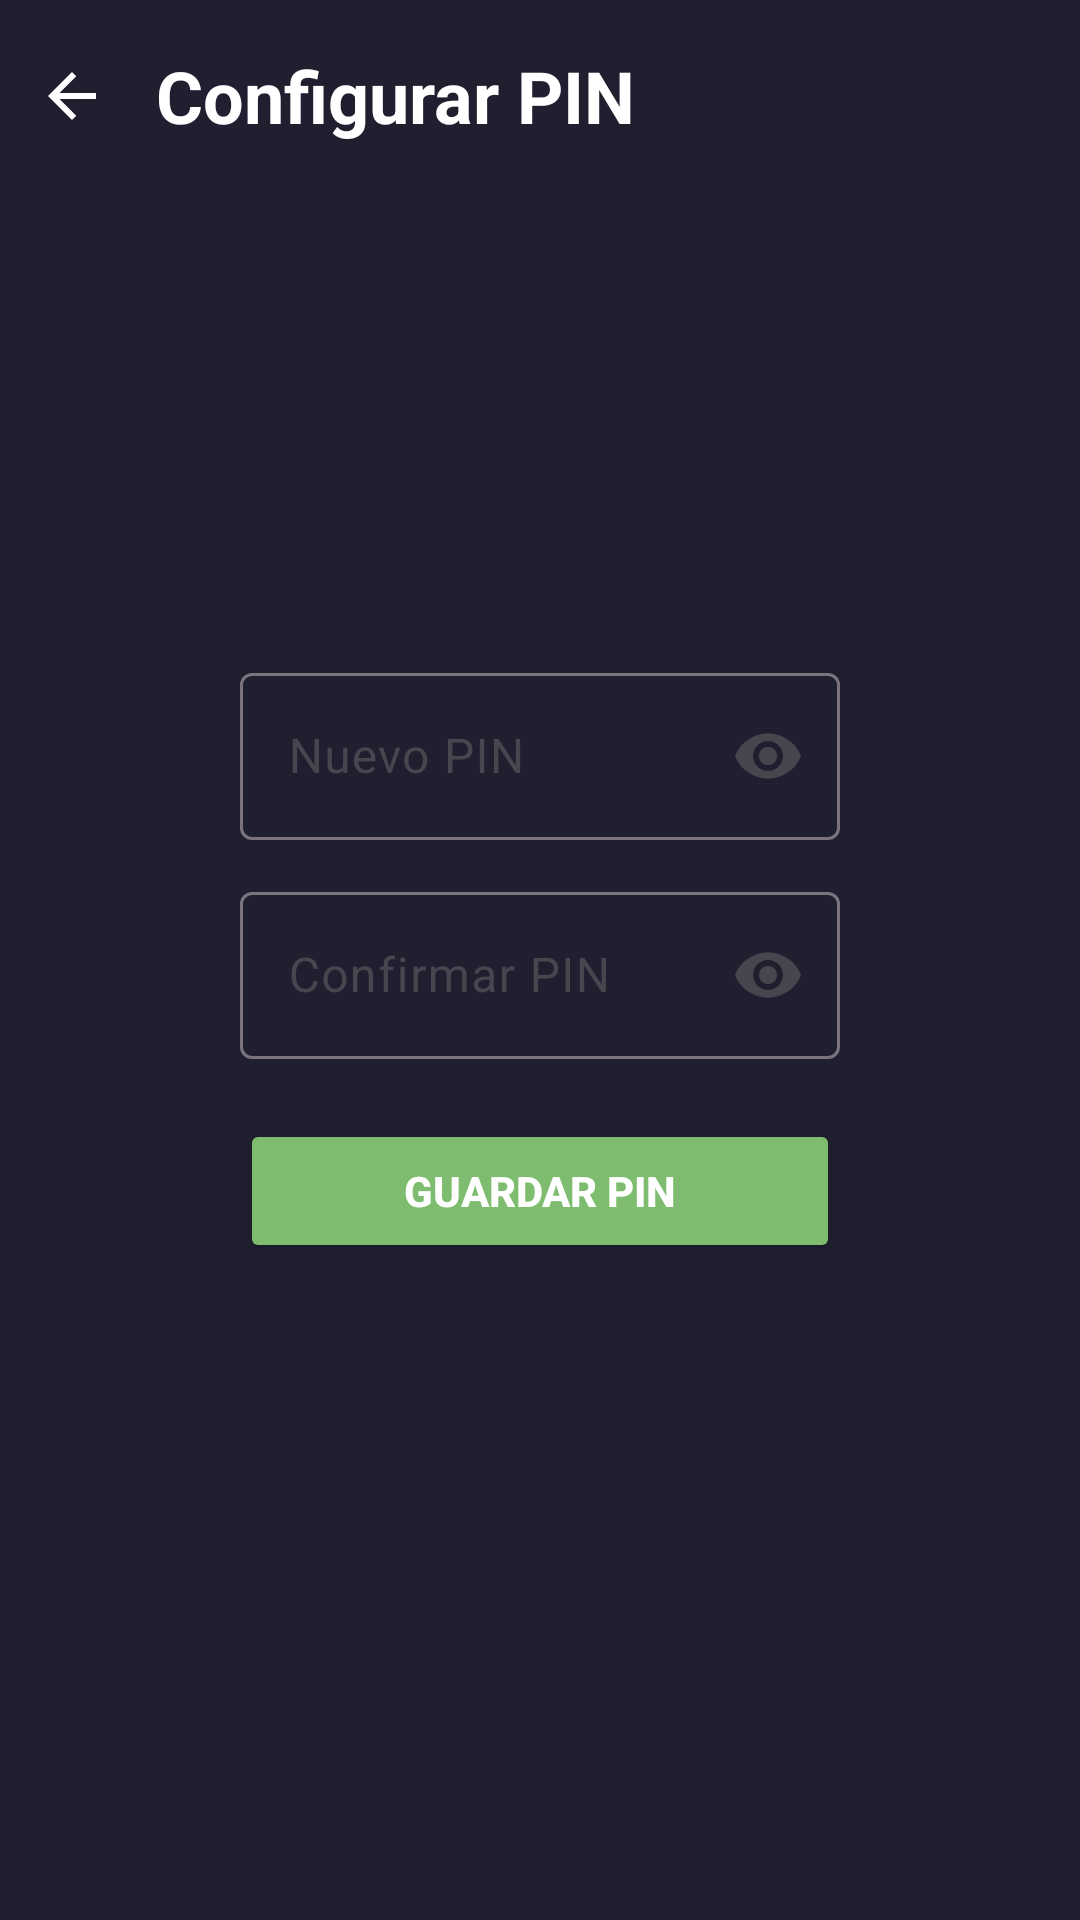

This screen was rendered from an Android layout file. Write that file and the resources it references.
<!-- AndroidManifest.xml: application theme Theme.LockUp -->
<!-- res/layout/activity_set_pincode.xml -->
<?xml version="1.0" encoding="utf-8"?>
<FrameLayout xmlns:android="http://schemas.android.com/apk/res/android"
    android:id="@+id/rootLayout"
    xmlns:app="http://schemas.android.com/apk/res-auto"
    android:layout_width="match_parent"
    android:layout_height="match_parent"
    xmlns:tools="http://schemas.android.com/tools"
    android:background="#1F1F30"
    tools:context=".ui.main.SetPinActivity">

    <LinearLayout
        android:layout_width="match_parent"
        android:layout_height="wrap_content"
        android:layout_gravity="top"
        android:orientation="horizontal"
        android:gravity="center_vertical"
        android:paddingStart="0dp"
        android:paddingEnd="8dp"
        android:paddingTop="8dp">

        <include
            android:id="@+id/backButton"
            layout="@layout/view_back_button"
            android:layout_width="48dp"
            android:layout_height="48dp"/>

        <TextView
            android:layout_width="wrap_content"
            android:layout_height="wrap_content"
            android:text="Configurar PIN"
            android:textColor="#FFFFFF"
            android:textSize="24sp"
            android:textStyle="bold"
            android:layout_marginStart="4dp"/>

    </LinearLayout>

    <LinearLayout
        android:layout_width="match_parent"
        android:layout_height="wrap_content"
        android:layout_gravity="center"
        android:orientation="vertical"
        android:gravity="center_horizontal">

        <com.google.android.material.textfield.TextInputLayout
            android:layout_width="200dp"
            android:layout_height="wrap_content"
            android:hint="Nuevo PIN"
            app:endIconMode="password_toggle">

            <com.google.android.material.textfield.TextInputEditText
                android:id="@+id/etPin"
                android:layout_width="match_parent"
                android:layout_height="wrap_content"
                android:inputType="numberPassword"
                android:maxLength="6"/>

        </com.google.android.material.textfield.TextInputLayout>

        <com.google.android.material.textfield.TextInputLayout
            android:layout_width="200dp"
            android:layout_height="wrap_content"
            android:layout_marginTop="12dp"
            android:hint="Confirmar PIN"
            app:endIconMode="password_toggle">

            <com.google.android.material.textfield.TextInputEditText
                android:id="@+id/etConfirmPin"
                android:layout_width="match_parent"
                android:layout_height="wrap_content"
                android:inputType="numberPassword"
                android:maxLength="6"/>

        </com.google.android.material.textfield.TextInputLayout>

        <Button
            android:id="@+id/btnSavePin"
            android:layout_width="200dp"
            android:layout_height="wrap_content"
            android:text="Guardar PIN"
            android:textStyle="bold"
            android:textColor="#FFFFFF"
            android:layout_marginTop="20dp"
            android:backgroundTint="#7EBD6F"/>

    </LinearLayout>

</FrameLayout>
<!-- res/layout/view_back_button.xml (included above) -->
<?xml version="1.0" encoding="utf-8"?>
<FrameLayout xmlns:android="http://schemas.android.com/apk/res/android"
    xmlns:app="http://schemas.android.com/apk/res-auto"
    android:id="@+id/backButtonContainer"
    android:layout_width="48dp"
    android:layout_height="48dp"
    android:background="?attr/selectableItemBackgroundBorderless"
    android:clickable="true"
    android:focusable="true">

    <ImageView
        android:layout_width="24dp"
        android:layout_height="24dp"
        android:layout_gravity="center"
        android:src="@drawable/ic_arrow_back"
        app:tint="#FFFFFF"
        android:contentDescription="Volver"/>

</FrameLayout>
<!-- resources referenced by this layout -->
<resources>
  <!-- drawable ic_arrow_back (drawable) -->
  <?xml version="1.0" encoding="utf-8"?>
  <vector
      xmlns:android="http://schemas.android.com/apk/res/android"
      android:width="24dp"
      android:height="24dp"
      android:viewportWidth="24"
      android:viewportHeight="24">
  
      <path
          android:fillColor="#FFFFFFFF"
          android:pathData="M20,11H7.83l5.59,-5.59L12,4l-8,8 8,8 1.41,-1.41L7.83,13H20v-2z"/>
  
  </vector>
  <style name="Theme.LockUp" parent="Base.Theme.LockUp" />
  <style name="Base.Theme.LockUp" parent="Theme.Material3.DayNight.NoActionBar">
          
          
      </style>
</resources>
